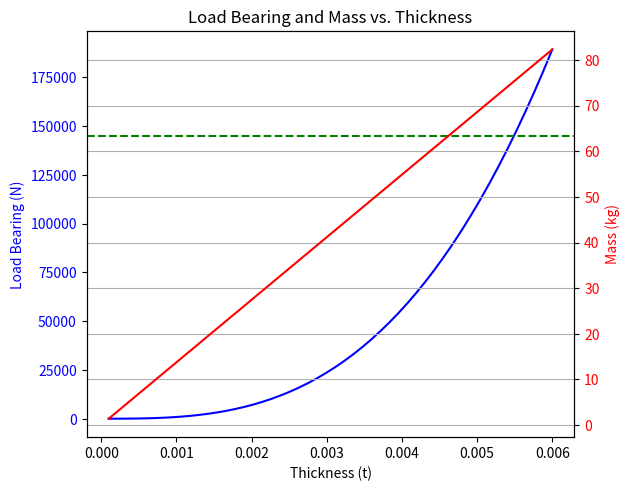

Source code (Python):
import math
from scipy.optimize import fsolve
import numpy as np
import matplotlib.pyplot as plt

class Material: #add other properties such as cost or manufacturability 
    def __init__(self, E, rho, s_yld, s_ult, alpha=0.8, n=0.6, nu=0.334):
        '''Initializes the Material class
        INPUTS:
            E: FLOAT -> Young's modulus in Pa
            rho: FLOAT -> density in kg/m^3
            s_yld: FLOAT -> yield stress in Pa
            s_ult: FLOAT -> ultimate stress in Pa
            alpha, n, nu are correct for aluminium alloys
        
        OUTPUTS:
            None
        '''
        self.E = E
        self.rho = rho
        self.s_yld = s_yld
        self.s_ult = s_ult
        self.alpha = alpha
        self.n = n
        self.nu = nu

class Polygon: #polygon-shaped cross-section of structural member
    def __init__(self, height, px, py, stringers, thickness):
        '''Initializes the Polygon class
        INPUTS:
            height: FLOAT -> height of the polygon
            points: LIST -> list of points defining the polygon
            px: LIST -> list of x-coordinates of the polygon points
            py: LIST -> list of y-coordinates of the polygon points
            stringers: LIST -> list of number of stringers per element (per edge)
            thickness: FLOAT or NUMPY ARRAY -> thickness (range) of the polygon skin, to be able to test different thicknesses

        OUTPUTS:
            None
        '''
        self.height = height
        self.points = list(range(0, len(px)))
        self.px = px
        self.py = py
        self.stringers = stringers
        self.t = thickness

        self.element_lengths()
        
    def element_lengths(self):
        '''Calculates the length of each polygon side through Pythagoras (assuming straight polygon edges) 
        INPUTS:
            None
        OUTPUTS:
            None
        '''
        self.elements = [] #element lengths 
        for i in range(len(self.points)):
            next_i = (i + 1) % len(self.points)
            length = math.sqrt((self.px[i] - self.px[next_i])**2 + (self.py[i] - self.py[next_i])**2)
            self.elements.append(length)

class Cylinder:
    '''Initializes the Cylinder class
        INPUTS:
            height: FLOAT -> height of the cylinder
            radius: FLOAT -> radius of the cylinder
            stringers: FLOAT -> number of stringers on the cylinder
            thickness: FLOAT -> thickness of the cylinder skin

        OUTPUTS:
            None
        '''
    def __init__(self, height, radius, stringers, thickness):
        self.height = height
        self.radius = radius
        self.stringers = stringers
        self.t = thickness



class Stringer:
    def __init__(self, type, thickness, lengths, material):
        self.type = type
        self.t = thickness
        self.lengths = lengths #lengths of each of the sides 
        self.material = material

        if self.type == 'hat':
            self.hat_area()
            self.hat_stress()

            #add other types 
    
    def hat_stress(self): #fraction formulae here 
        s_side_r = self.material.alpha * ((0.423/self.material.s_yld) * (math.pi**2 * self.material.E)/(12 * (1- self.material.nu**2))
                                          * (self.t/self.lengths[0])**2)**(1-self.material.n)
        s_vert_r = self.material.alpha * ((4/self.material.s_yld) * (math.pi**2 * self.material.E)/(12 * (1- self.material.nu**2))
                                          * (self.t/self.lengths[1])**2)**(1-self.material.n)
        s_top_r = self.material.alpha * ((4/self.material.s_yld) * (math.pi**2 * self.material.E)/(12 * (1- self.material.nu**2))
                                         * (self.t/self.lengths[2])**2)**(1-self.material.n)

        if s_side_r > 1: #yielding happens first 
            s_side = self.material.s_yld
        else: #crippling happes first, s_side is then either the yielding or critical depending on which is most constraining 
            s_side = s_side_r * self.material.s_yld
        
        if s_vert_r > 1:
            s_vert = self.material.s_yld
        else:
            s_vert = s_vert_r * self.material.s_yld
        
        if s_top_r > 1:
            s_top = self.material.s_yld
        else:
            s_top = s_top_r * self.material.s_yld
        
        a_side = self.t * self.lengths[0] #not truly necessary 
        a_vert = self.t * self.lengths[1]
        a_top = self.t * self.lengths[2]
        
        #average crippling stress based on area-weighted average
        self.crip_stress = (2 * s_side * a_side + 2 * s_vert * a_vert + s_top * a_top) / (2 * a_side + 2 * a_vert + a_top)

    def hat_area(self): #sides and corners 
        self.area = (2 * self.lengths[0] + 2 * self.lengths[1] + self.lengths[2]) * self.t + 4 * self.t**2


class Load_calculation:
    def __init__(self, geometry, stringer, material, sc_mass):
        '''Initializes the Load_calculation class
        INPUTS:
            geometry: OBJECT -> geometry of the structure
            stringer: OBJECT -> stringer properties
            material: OBJECT -> material properties

        OUTPUTS:
            None
        '''
        self.geometry = geometry
        self.stringer = stringer
        self.material = material
        self.mass = sc_mass

        
    def launcher_loading(self, fnat_ax=20, fnat_lat=6, maxg_ax = 6, maxg_lat = 2):
        self.fnat_ax = fnat_ax
        self.fnat_lat = fnat_lat
        self.maxg_ax = maxg_ax
        self.maxg_lat = maxg_lat

        p_ax = maxg_ax  * self.mass * 9.81
        p_lat =  maxg_lat * self.mass * 9.81

        # CHANGE 
        p_eq = (p_ax + 2*(p_lat*self.geometry.height/2)/1.7614) *1.25 #will be checked against both buckling and yield/ultimate strength
        ## TODO!!! 1.414 value above must be switched to half of the longest diagonal of the polygon
        
        #print(p_ax,p_lat,(p_lat*l/2),p_eq/1.25,p_eq)
        self.peq_load = p_eq

        return self.peq_load

    def calculate_loads(self):
        if isinstance(self.geometry, Polygon):
            # Calculate loads for polygon
            return self.calculate_poly_loads()
        elif isinstance(self.geometry, Cylinder):
            # Calculate loads for cylinder
            pass
        else:
            raise ValueError("Invalid geometry type")
    
    def calculate_poly_loads(self): #stringer crippling stress is the average 
        #w_e is actually an array, calculting a different w_e value for each different thickness value within the thickness array 
        #which is why there is a loop over n as well for each of the thicknee-dependent values 
        self.w_e = (self.geometry.t/2) * math.sqrt((4.0 * math.pi**2)/(12.0 * (1 - self.material.nu**2))) * math.sqrt(self.material.E/self.stringer.crip_stress)
            
        print(f"w_e: {self.w_e}")

        for i in range(len(self.geometry.elements)):
            for n in range(len(self.geometry.t)):
                if self.geometry.elements[i] < 2 * self.w_e[n] * (self.geometry.stringers[i]): #stringers array has n. of stringers per edge, so for each edge we check 
                    print(f"Element {i} has too many stringers for thickness {self.geometry.t[n]}")
            
        self.element_empty_length = [] #calculates for each element, the empty parts without stringers, i.e., not just the total for each element, but the smaller parts within each element, i.e., unstiffened region between each stringer
        for i in range(len(self.geometry.elements)):
            self.element_empty_length.append((self.geometry.elements[i] - 2 * self.w_e * (self.geometry.stringers[i]))/(self.geometry.stringers[i]+1))
            for n in range(len(self.geometry.t)):
                if self.element_empty_length[i][n] < 0: #stringers 
                    self.element_empty_length[i][n] = 0

        self.element_empty_stress = [] #calculates the stress of the empty skin (for each element) 
        for i in range(len(self.geometry.elements)):
            self.element_empty_stress.append(4.0 * ((math.pi**2*self.material.E) / (12.0 * (1 - self.material.nu**2))) * (self.geometry.t / self.element_empty_length[i])**2)

            
        self.element_crippling_stress = []
        self.element_area = []
            
        for i in range(len(self.geometry.elements)): #for each element. each of these are lists depending on the t  
            empty_area = self.element_empty_length[i] * (self.geometry.stringers[i]+1) * self.geometry.t
            empty_stress = self.element_empty_stress[i]
            stringered_area = self.geometry.elements[i] * self.geometry.t - empty_area #area on panel considering the w_e
            stringer_area = self.stringer.area * self.geometry.stringers[i] #actual area of the hat stringers 
            stringer_stress = self.stringer.crip_stress #each stringer crippling stress based on the previous weighted average of each of the sides 
            #overall crippling stress weighted sum calculated per element 
            self.element_crippling_stress.append((empty_area * empty_stress + (stringered_area + stringer_area) * stringer_stress)/(empty_area + stringered_area + stringer_area))
            self.element_area.append(empty_area + stringered_area + stringer_area)
                
        self.total_load_bearing = 0
        self.total_area = 0
        for i in range(len(self.geometry.elements)):
            self.total_load_bearing += self.element_crippling_stress[i] * self.element_area[i] #actual load P, which is why only multiplied by the A
            self.total_area += self.element_area[i]
        self.total_stress = self.total_load_bearing / self.total_area #weighted average of all of the elements for entire structure 

        #print(f"Total load bearing: {self.total_load_bearing}")
        #print(f"Total area: {self.total_area}")
        #print(f"Total stress: {self.total_stress}")
        return self.total_load_bearing


    def calculate_weight(self):
        '''Calculates the weight of the structure
        INPUTS:
            None
        OUTPUTS:
            None
        '''
        
        self.weight = self.total_area * self.material.rho

        return self.weight

    def calculate_area_inertia_thickness(self):
        A_req = (self.fnat_ax/0.25)**2*self.mass*self.geometry.height/self.material.E
        I_req= (self.fnat_lat/0.56)**2*self.mass*self.geometry.height**3/self.material.E
        t_Areq = A_req/(2*self.geometry.elements[0] + 2*self.geometry.elements[1])
        t_Ireq = 3*I_req/(self.geometry.elements[0]**2*self.geometry.elements[1] + self.geometry.elements[1]**2*self.geometry.elements[0])

        t_sreq_ult = self.peq_load / (2 * (self.geometry.elements[0] + self.geometry.elements[1]) * self.material.s_ult) * 1.1
        t_sreq_yld = self.peq_load / (2 * (self.geometry.elements[0] + self.geometry.elements[1]) * self.material.s_yld) * 1.1

        self.rigidity_t = max(t_Areq, t_Ireq, t_sreq_ult, t_sreq_yld)
        print(t_Areq, t_Ireq, t_sreq_ult, t_sreq_yld, self.rigidity_t, self.geometry.elements[0], self.geometry.elements[1])

        return self.rigidity_t

    def calculate_t_min(self, loadbearing, launchload, rigidity_t): 
        satisfying_t_indices_cr = np.where(loadbearing >= launchload)[0] #0 purely bc of syntax

        # minimum crippling thickness
        if len(satisfying_t_indices_cr) == 0:
            min_t_crippling = None
            #print("No thickness satisfies the load bearing requirement.")
            
        else:
            min_t_crippling = t[satisfying_t_indices_cr[0]] #gets the minimum by accessing the first index of the possible ts
            
        # minimum thickness crippling vs rigidity 
        min_t_overall = max(min_t_crippling, rigidity_t)
        if min_t_overall == min_t_crippling: 
            limiting_cr = 1
        elif min_t_overall == rigidity_t: 
            limiting_cr = 0 
            
        return min_t_overall, limiting_cr, satisfying_t_indices_cr


if __name__ == "__main__":
    ### INPUTS ###
    x = [0, 1.45, 1.45, 0] #x-coordinates of the polygon points
    y = [0, 0, 1, 1] #y-coordinates of the polygon points
    stringers = [0, 0, 0, 0] #number of stringers per element
    t = np.linspace(0.0001, 0.006, 50) #thickness (range) of the skin
    sc_mass = 1063 #mass of the total wet spacecraft in kg
    sc_height = 4.5 #height of the spacecraft in m
    limiting_cr = 1

    ### CREATE OBJECTS ###
    aluminium = Material(E=70e9, rho=2800, s_yld=448e6, s_ult=524e6) #based on aluminium 7075
    hat_stringer = Stringer(type='hat', thickness=0.0005, lengths=[0.01, 0.01, 0.01], material=aluminium)
    
    box = Polygon(height=sc_height, px=x, py=y, stringers=stringers, thickness=t)
    load_calc = Load_calculation(geometry=box, stringer=hat_stringer, material=aluminium, sc_mass=sc_mass)
    launchload = load_calc.launcher_loading() #string 
    loadbearing = load_calc.calculate_loads() #array 
    rigidity_t = load_calc.calculate_area_inertia_thickness()
    # rigidity_t = 0.01 - test
    weight = load_calc.calculate_weight()
    t_min, limiting_cr, satisfying_t_indices_cr = load_calc.calculate_t_min(loadbearing, launchload, rigidity_t)
    
    if limiting_cr == 1: #crippling is limiting 
        weight_t_min = weight[satisfying_t_indices_cr[0]]

    if limiting_cr == 0: #rigidity/frequency consideration is limiting 
        box = Polygon(height=sc_height, px=x, py=y, stringers=stringers, thickness=np.array([t_min]))
        load_calc = Load_calculation(geometry=box, stringer=hat_stringer, material=aluminium, sc_mass=sc_mass)

        # Recalculate load-bearing (needed to trigger internal area calculation)
        load_calc.launcher_loading()
        load_calc.calculate_loads()
        weight_t_min = load_calc.calculate_weight()[0] 
   


    print(f"Launch load: {launchload}")
    print(f"Load bearing: {loadbearing}")
    print(f"Rigidity thickness: {rigidity_t}")
    print(f"Minimum thickness to satisfy load-bearing: {t_min:.6f} m")
    print(f"Minimum corresponding mass: {weight_t_min:.6f} kg")
   

    
    # Plot setup
    fig, ax1 = plt.subplots()

    # Plot load bearing on the left y-axis
    ax1.plot(t, loadbearing, 'b-', label='Load Bearing')
    ax1.set_xlabel('Thickness (t)')
    ax1.set_ylabel('Load Bearing (N)', color='b')
    ax1.tick_params(axis='y', labelcolor='b')

    ax1.axhline(y=launchload, color='g', linestyle='--', label=f'Limit: {launchload} N')

    # Create a second y-axis for mass
    ax2 = ax1.twinx()
    ax2.plot(t, weight, 'r-', label='Mass')
    ax2.set_ylabel('Mass (kg)', color='r')
    ax2.tick_params(axis='y', labelcolor='r')

    # Add legends and grid
    fig.tight_layout()
    plt.title('Load Bearing and Mass vs. Thickness')
    plt.grid(True)
    plt.show()

    